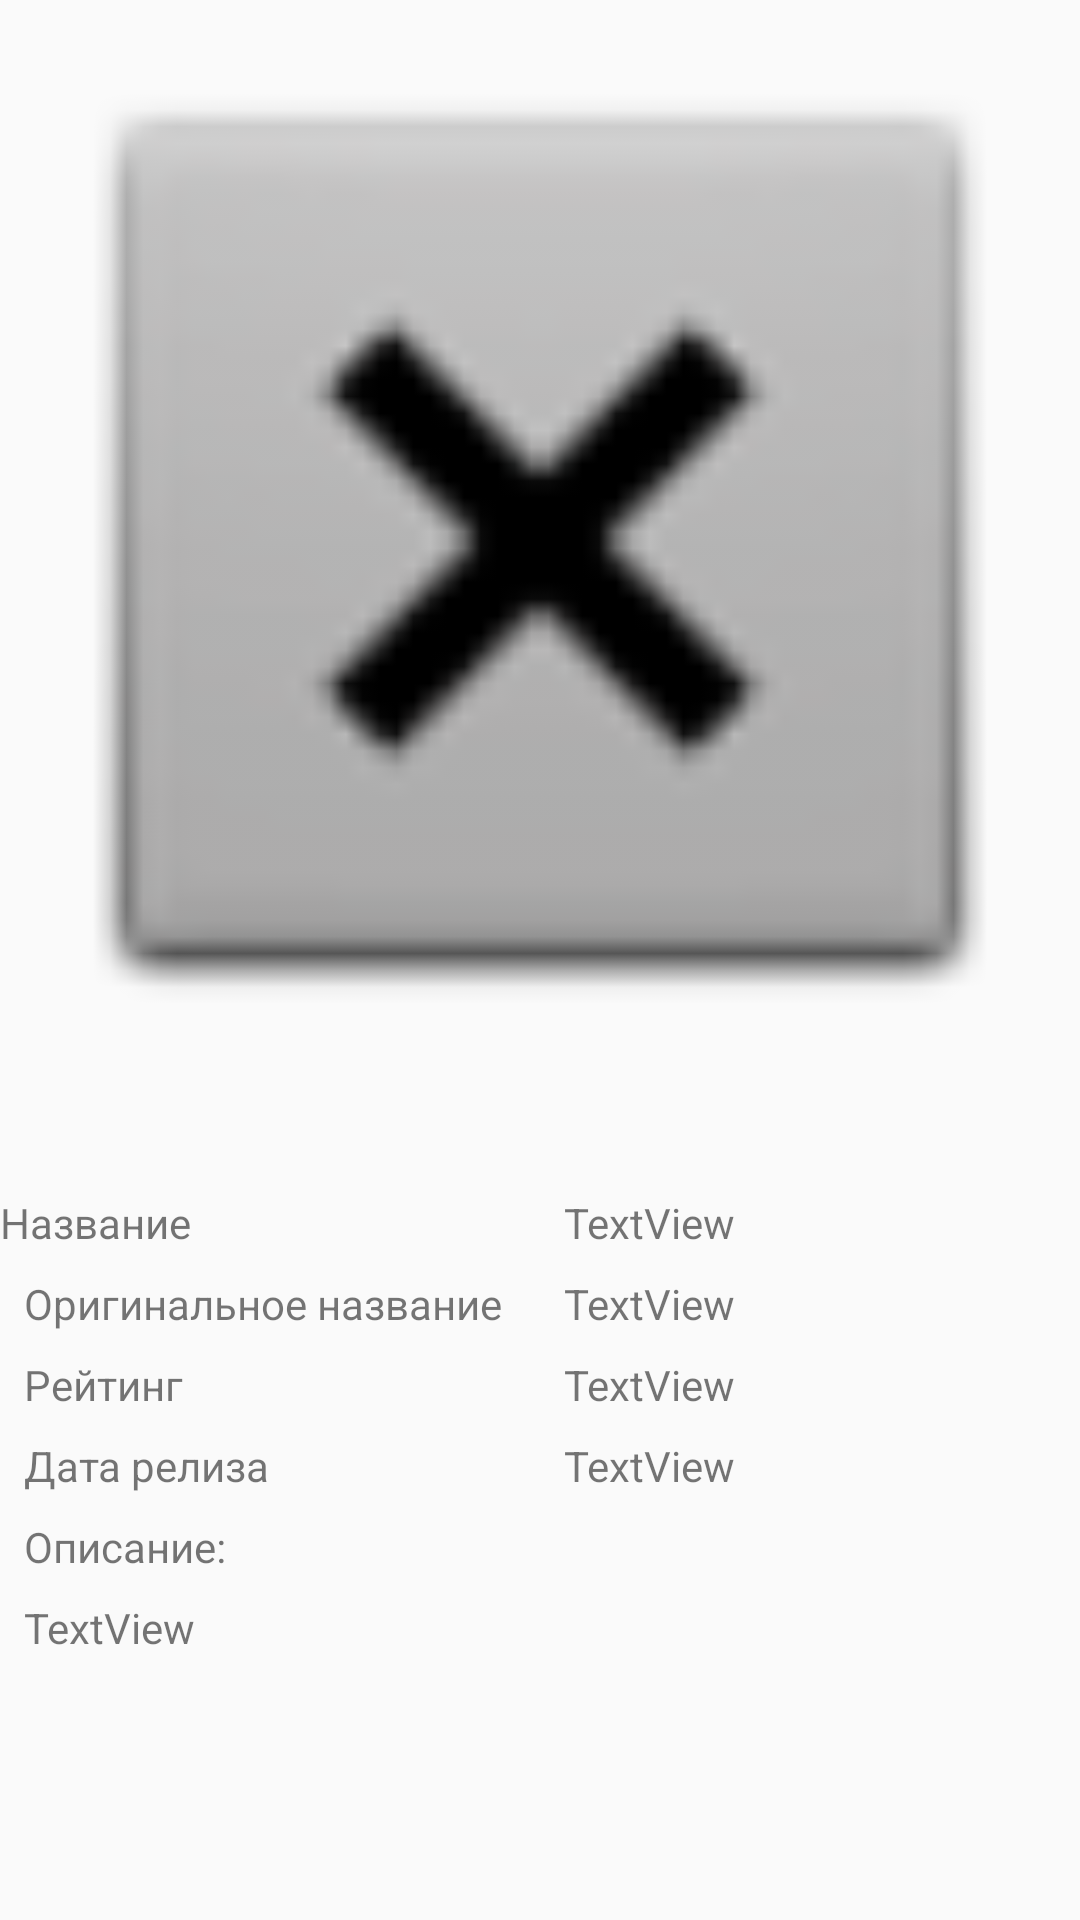

Produce the Android XML layout that renders to this screen, including the resource entries it uses.
<!-- AndroidManifest.xml: application theme AppTheme -->
<!-- res/layout/activity_detail.xml -->
<?xml version="1.0" encoding="utf-8"?>
<ScrollView xmlns:android="http://schemas.android.com/apk/res/android"
    xmlns:app="http://schemas.android.com/apk/res-auto"
    xmlns:tools="http://schemas.android.com/tools"
    android:layout_width="match_parent"
    android:layout_height="match_parent"
    tools:context=".DetailActivity">>
<android.support.constraint.ConstraintLayout
    android:layout_width="match_parent"
    android:layout_height="wrap_content">

    <ImageView
        android:id="@+id/imageViewBigPoster"
        android:layout_width="0dp"
        android:layout_height="wrap_content"
        android:adjustViewBounds="true"
        app:layout_constraintEnd_toEndOf="parent"
        app:layout_constraintHorizontal_bias="0.0"
        app:layout_constraintStart_toStartOf="parent"
        app:layout_constraintTop_toTopOf="parent"
        app:srcCompat="@android:drawable/btn_dialog" />

    <TextView
        android:id="@+id/textViewLabelTitle"
        android:layout_width="wrap_content"
        android:layout_height="wrap_content"
        android:layout_marginTop="8dp"
        android:text="Название"
        app:layout_constraintTop_toBottomOf="@+id/imageViewAddToFavourite"
        tools:layout_editor_absoluteX="16dp" />

    <android.support.constraint.Guideline
        android:id="@+id/guidelineCenter"
        android:layout_width="wrap_content"
        android:layout_height="wrap_content"
        android:orientation="vertical"
        app:layout_constraintGuide_percent="0.5" />

    <TextView
        android:id="@+id/textViewTitle"
        android:layout_width="0dp"
        android:layout_height="wrap_content"
        android:layout_marginStart="8dp"
        android:layout_marginTop="8dp"
        android:layout_marginEnd="8dp"
        android:text="TextView"
        app:layout_constraintEnd_toEndOf="parent"
        app:layout_constraintStart_toStartOf="@+id/guidelineCenter"
        app:layout_constraintTop_toBottomOf="@+id/imageViewAddToFavourite" />

    <TextView
        android:id="@+id/textViewLabelOriginalTitle"
        android:layout_width="wrap_content"
        android:layout_height="wrap_content"
        android:layout_marginStart="8dp"
        android:layout_marginTop="8dp"
        android:text="Оригинальное название"
        app:layout_constraintStart_toStartOf="parent"
        app:layout_constraintTop_toBottomOf="@+id/textViewTitle" />

    <TextView
        android:id="@+id/textViewOriginalTitle"
        android:layout_width="0dp"
        android:layout_height="wrap_content"
        android:layout_marginStart="8dp"
        android:layout_marginTop="8dp"
        android:layout_marginEnd="8dp"
        android:text="TextView"
        app:layout_constraintEnd_toEndOf="parent"
        app:layout_constraintStart_toStartOf="@+id/guidelineCenter"
        app:layout_constraintTop_toBottomOf="@+id/textViewTitle" />

    <TextView
        android:id="@+id/textViewLabelRating"
        android:layout_width="0dp"
        android:layout_height="wrap_content"
        android:layout_marginStart="8dp"
        android:layout_marginTop="8dp"
        android:layout_marginEnd="8dp"
        android:text="Рейтинг"
        app:layout_constraintEnd_toStartOf="@+id/guidelineCenter"
        app:layout_constraintStart_toStartOf="parent"
        app:layout_constraintTop_toBottomOf="@+id/textViewOriginalTitle" />

    <TextView
        android:id="@+id/textViewRating"
        android:layout_width="wrap_content"
        android:layout_height="wrap_content"
        android:layout_marginStart="8dp"
        android:layout_marginTop="8dp"
        android:text="TextView"
        app:layout_constraintStart_toStartOf="@+id/guidelineCenter"
        app:layout_constraintTop_toBottomOf="@+id/textViewOriginalTitle" />

    <TextView
        android:id="@+id/textViewLabelReleaseDate"
        android:layout_width="wrap_content"
        android:layout_height="wrap_content"
        android:layout_marginStart="8dp"
        android:layout_marginTop="8dp"
        android:text="Дата релиза"
        app:layout_constraintStart_toStartOf="parent"
        app:layout_constraintTop_toBottomOf="@+id/textViewRating" />

    <TextView
        android:id="@+id/textViewReleaseDate"
        android:layout_width="0dp"
        android:layout_height="wrap_content"
        android:layout_marginStart="8dp"
        android:layout_marginTop="8dp"
        android:layout_marginEnd="8dp"
        android:text="TextView"
        app:layout_constraintEnd_toEndOf="parent"
        app:layout_constraintStart_toStartOf="@+id/guidelineCenter"
        app:layout_constraintTop_toBottomOf="@+id/textViewRating" />

    <TextView
        android:id="@+id/textViewLabelDescription"
        android:layout_width="wrap_content"
        android:layout_height="wrap_content"
        android:layout_marginStart="8dp"
        android:layout_marginTop="8dp"
        android:text="Описание:"
        app:layout_constraintStart_toStartOf="parent"
        app:layout_constraintTop_toBottomOf="@+id/textViewReleaseDate" />

    <TextView
        android:id="@+id/textViewOverView"
        android:layout_width="wrap_content"
        android:layout_height="wrap_content"
        android:layout_marginStart="8dp"
        android:layout_marginTop="8dp"
        android:text="TextView"
        app:layout_constraintStart_toStartOf="parent"
        app:layout_constraintTop_toBottomOf="@+id/textViewLabelDescription" />

    <ImageView
        android:id="@+id/imageViewAddToFavourite"
        android:layout_width="@dimen/size_of_star"
        android:layout_height="@dimen/size_of_star"
        android:layout_marginEnd="16dp"
        android:onClick="onClickChangeFavourite"
        app:layout_constraintBottom_toBottomOf="@+id/imageViewBigPoster"
        app:layout_constraintEnd_toEndOf="@+id/imageViewBigPoster"
        app:layout_constraintTop_toBottomOf="@+id/imageViewBigPoster"
        app:srcCompat="@drawable/favourite_remove" />

    <android.support.v7.widget.RecyclerView
        android:id="@+id/recyclerViewTrailers"
        android:layout_width="0dp"
        android:layout_height="wrap_content"
        app:layout_constraintEnd_toEndOf="parent"
        app:layout_constraintStart_toStartOf="parent"
        app:layout_constraintTop_toBottomOf="@id/textViewOverView"></android.support.v7.widget.RecyclerView>

    <android.support.v7.widget.RecyclerView
        android:id="@+id/recyclerViewReviews"
        android:layout_width="0dp"
        android:layout_height="wrap_content"
        app:layout_constraintEnd_toEndOf="parent"
        app:layout_constraintStart_toStartOf="parent"
        app:layout_constraintTop_toBottomOf="@id/recyclerViewTrailers"></android.support.v7.widget.RecyclerView>

</android.support.constraint.ConstraintLayout>
</ScrollView>
<!-- resources referenced by this layout -->
<resources>
  <dimen name="size_of_star">60dp</dimen>
  <style name="AppTheme" parent="Theme.AppCompat.Light.DarkActionBar">
          
          <item name="colorPrimary">@color/colorPrimary</item>
          <item name="colorPrimaryDark">@color/colorPrimaryDark</item>
          <item name="colorAccent">@color/colorAccent</item>
      </style>
  <color name="colorPrimary">#000000</color>
  <color name="colorPrimaryDark">#000000</color>
  <color name="colorAccent">#D81B60</color>
</resources>
